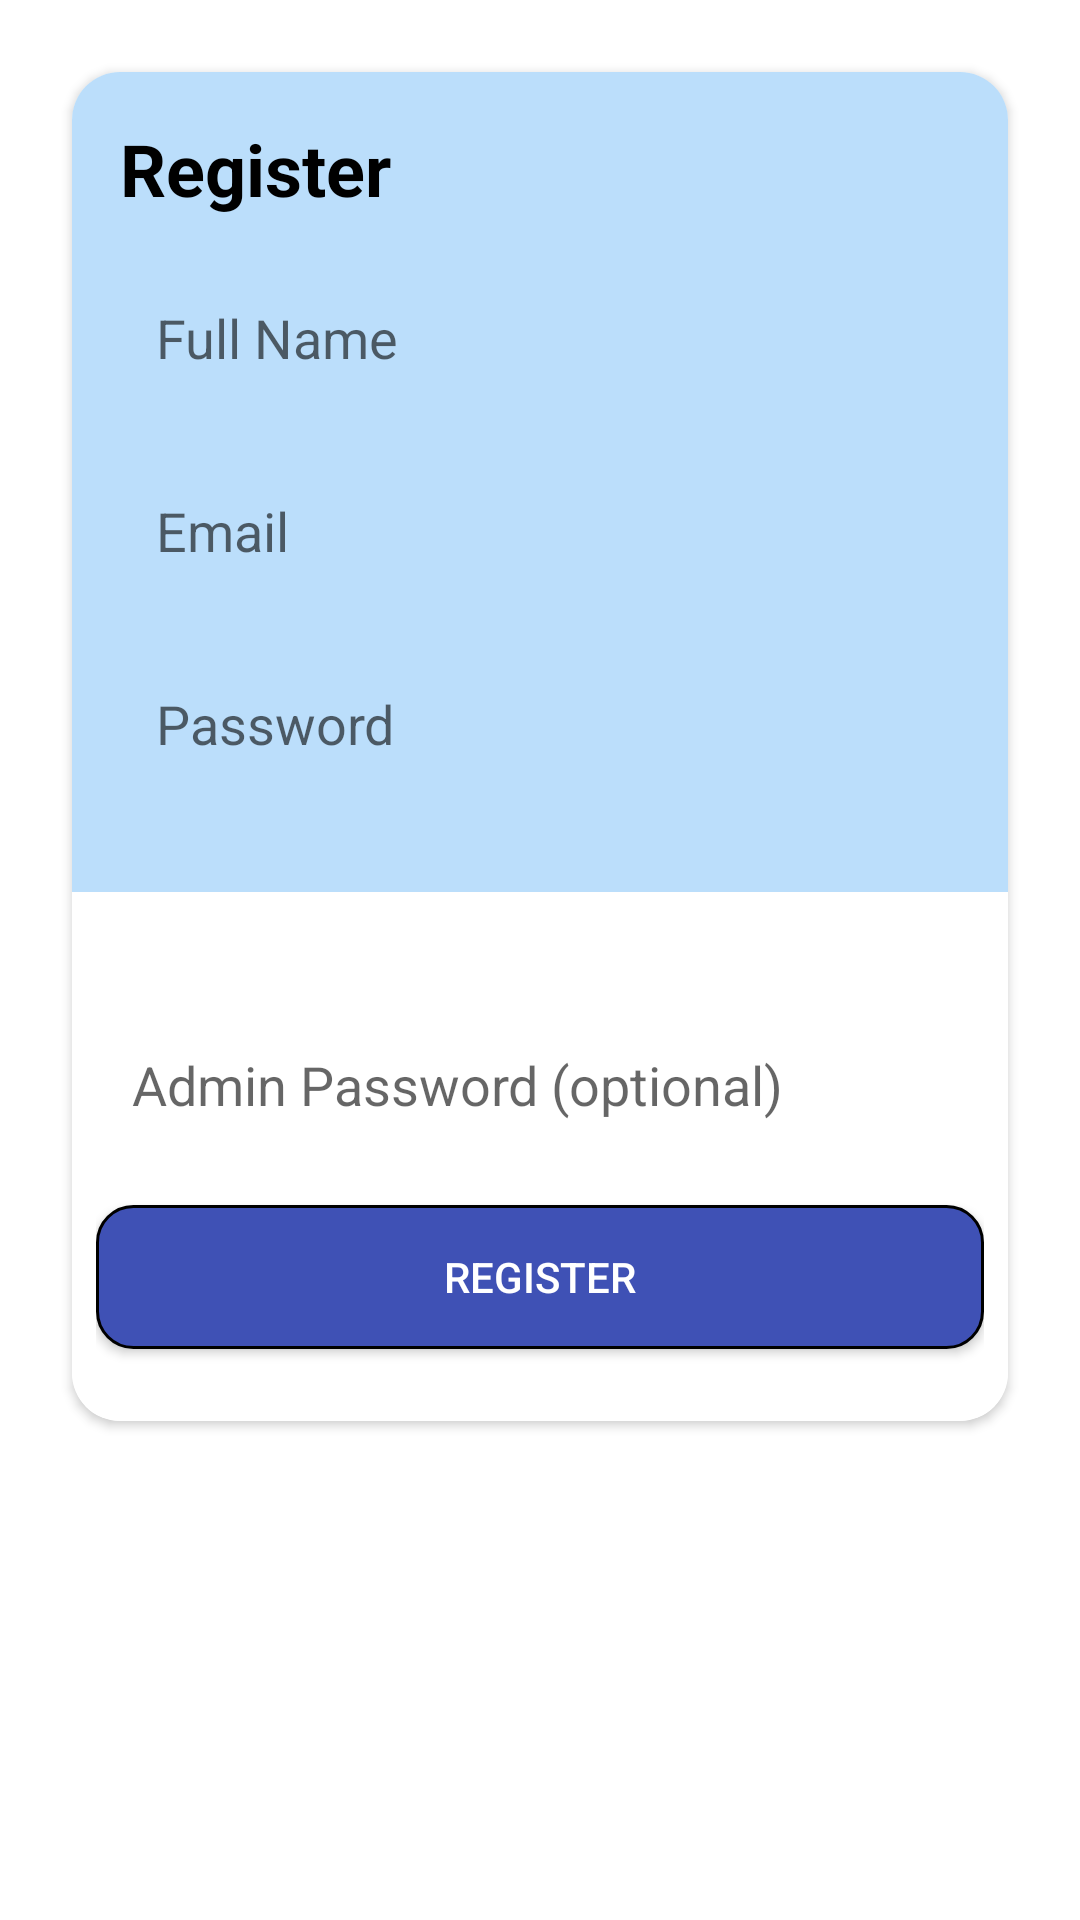

Reconstruct the res/layout file that produces this screen, plus the resources it refers to.
<!-- AndroidManifest.xml: application theme Theme.BirdSpotter -->
<!-- res/layout/fragment_register.xml -->
<ScrollView xmlns:android="http://schemas.android.com/apk/res/android"
    android:layout_width="match_parent"
    android:layout_height="match_parent"
    xmlns:app="http://schemas.android.com/apk/res-auto"
    android:padding="16dp">

    <androidx.cardview.widget.CardView
        android:layout_width="match_parent"
        android:layout_height="wrap_content"
        android:layout_margin="8dp"
        android:elevation="8dp"
        app:cardCornerRadius="16dp">

        
        <LinearLayout
            android:layout_width="match_parent"
            android:layout_height="wrap_content"
            android:orientation="vertical">

            
            <LinearLayout
                android:layout_width="match_parent"
                android:layout_height="wrap_content"
                android:background="@color/blue_unselected"
                android:padding="16dp"
                android:orientation="vertical">

                
                <TextView
                    android:layout_width="wrap_content"
                    android:layout_height="wrap_content"
                    android:text="Register"
                    android:textSize="24sp"
                    android:textStyle="bold"
                    android:textColor="@android:color/black"
                    android:layout_marginBottom="16dp" />

                
                <EditText
                    android:id="@+id/nameInput"
                    android:layout_width="match_parent"
                    android:layout_height="wrap_content"
                    android:hint="Full Name"
                    android:inputType="text"
                    android:background="@drawable/rounded_edittext_background"
                    android:padding="12dp"
                    android:textColor="@android:color/black"
                    android:layout_marginBottom="16dp" />

                
                <EditText
                    android:id="@+id/emailRegisterInput"
                    android:layout_width="match_parent"
                    android:layout_height="wrap_content"
                    android:hint="Email"
                    android:inputType="textEmailAddress"
                    android:background="@drawable/rounded_edittext_background"
                    android:padding="12dp"
                    android:textColor="@android:color/black"
                    android:layout_marginBottom="16dp" />

                
                <EditText
                    android:id="@+id/passwordRegisterInput"
                    android:layout_width="match_parent"
                    android:layout_height="wrap_content"
                    android:hint="Password"
                    android:inputType="textPassword"
                    android:background="@drawable/rounded_edittext_background"
                    android:padding="12dp"
                    android:textColor="@android:color/black"
                    android:layout_marginBottom="16dp" />
            </LinearLayout>

            
            <LinearLayout
                android:layout_width="match_parent"
                android:layout_height="wrap_content"
                android:background="@android:color/white"
                android:padding="8dp"
                android:orientation="vertical">

                
                <Spinner
                    android:id="@+id/birdWatcherTypeSpinner"
                    android:layout_width="340dp"
                    android:layout_gravity="center_horizontal"
                    android:layout_height="wrap_content"
                    android:elevation="5dp"
                    android:background="@drawable/rounded_edittext_background"
                    android:layout_marginBottom="16dp" />

                
                <Spinner
                    android:id="@+id/birdWatchingDurationSpinner"
                    android:layout_width="340dp"
                    android:layout_gravity="center_horizontal"
                    android:elevation="5dp"
                    android:layout_height="wrap_content"
                    android:background="@drawable/rounded_edittext_background"
                    android:layout_marginBottom="16dp" />

                
                <EditText
                    android:id="@+id/adminPasswordInput"
                    android:layout_width="match_parent"
                    android:layout_height="wrap_content"
                    android:hint="Admin Password (optional)"
                    android:inputType="textPassword"
                    android:background="@drawable/rounded_edittext_background"
                    android:padding="12dp"
                    android:textColor="@android:color/black"
                    android:layout_marginBottom="16dp" />

                
                <Button
                    android:id="@+id/submitRegisterButton"
                    android:layout_width="match_parent"
                    android:layout_height="wrap_content"
                    android:text="REGISTER"
                    android:textColor="@android:color/white"
                    android:background="@drawable/outdented_button_background"
                    android:layout_marginBottom="16dp" />
            </LinearLayout>
        </LinearLayout>
    </androidx.cardview.widget.CardView>
</ScrollView>
<!-- resources referenced by this layout -->
<resources>
  <color name="blue_unselected">#BBDEFB</color>
  <!-- drawable outdented_button_background (drawable) -->
  <?xml version="1.0" encoding="utf-8"?>
  <selector xmlns:android="http://schemas.android.com/apk/res/android">
  
      
      <item android:state_pressed="true">
          <shape>
              <solid android:color="@color/primaryDark" />
              <corners android:radius="12dp" />
              <padding
                  android:left="8dp"
                  android:top="8dp"
                  android:right="8dp"
                  android:bottom="8dp" />
              <stroke
                  android:width="1dp"
                  android:color="@android:color/darker_gray" />
          </shape>
      </item>
  
      
      <item>
          <shape>
              <solid android:color="@color/primary" />
              <corners android:radius="12dp" />
              <padding
                  android:left="8dp"
                  android:top="8dp"
                  android:right="8dp"
                  android:bottom="8dp" />
              <stroke
                  android:width="1dp"
                  android:color="@android:color/black" />
          </shape>
      </item>
  
  </selector>
  <style name="Theme.BirdSpotter" parent="Theme.MaterialComponents.DayNight.DarkActionBar">
          
          <item name="colorPrimary">@color/purple_500</item>
          <item name="colorPrimaryVariant">@color/purple_700</item>
          <item name="colorOnPrimary">@color/white</item>
          
          <item name="colorSecondary">@color/teal_200</item>
          <item name="colorSecondaryVariant">@color/teal_700</item>
          <item name="colorOnSecondary">@color/black</item>
          
          <item name="android:statusBarColor">?attr/colorPrimaryVariant</item>
          
      </style>
  <color name="primaryDark">#303F9F</color>
  <color name="primary">#3F51B5</color>
  <color name="purple_500">#FF6200EE</color>
  <color name="purple_700">#FF3700B3</color>
  <color name="white">#FFFFFFFF</color>
  <color name="teal_200">#FF03DAC5</color>
  <color name="teal_700">#FF018786</color>
  <color name="black">#FF000000</color>
</resources>
